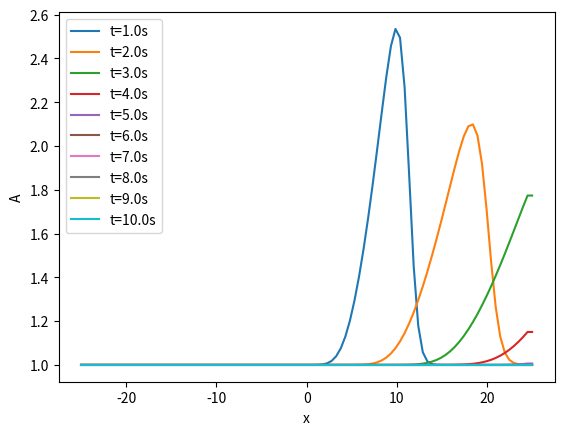

Generate this figure with matplotlib:
import numpy as np
from matplotlib import pyplot as plt

# Constants
g = 9.81
f = 0.1
sigma = 0.5
delta = 5
V = 10
A_L = 1

shape = 'Rectangle'

def l(A):
    if shape == 'Rectangle':
        w = 10
        return w + (2 * A) / w
    if shape == 'Wedge':
        theta = np.pi / 6
        return np.sqrt((8 * A) / (np.sin(theta)))
    if shape == 'Semi':
        theta = np.pi / 3
        return np.sqrt((2 * A) / (theta - np.sin(theta))) * theta

def u_bar(A):
    if shape == 'Rectangle':
        alpha = np.arctan(0.02)  # Correctly left in radians
    if shape == 'Wedge':
        alpha = np.arctan(0.08)  # Correctly left in radians
    return np.sqrt((g * np.sin(alpha) * A) / (f * l(A)))

def int_cond(s):
    b = 0
    norm = np.sqrt(2 * np.pi * (sigma ** 2))
    return (V / norm) * np.exp(-((s - b) ** 2) / (sigma ** 2)) + A_L

def Q(A):
    return A * u_bar(A)

# Discretization
N = 100
L = 5
dx = L / N
x = np.linspace(-5 * L, 5 * L, N)
A = int_cond(x)

# CFL condition
max_speed = np.max(u_bar(A))
CFL = 0.5
dt = CFL * dx / max_speed
t_end = 10
t = 0

# Godunov method
while t < t_end:
    Q_flux = np.zeros(N + 1)
    
    # Upwind flux calculation using Godunov's method
    for i in range(1, N):
        if u_bar(A[i - 1]) > 0:
            Q_flux[i] = Q(A[i - 1])
        else:
            Q_flux[i] = Q(A[i])
    
    # Update cell averages
    A_new = np.zeros(N)
    for i in range(1, N - 1):
        A_new[i] = A[i] - (dt / dx) * (Q_flux[i + 1] - Q_flux[i])
    
    # Apply boundary conditions (e.g., zero flux at boundaries)
    A_new[0] = A_new[1]
    A_new[-1] = A_new[-2]

    # Update time and solution
    t += dt
    A = A_new
    
    # Plot every 1 second
    if t % 1.0 < dt:
        plt.plot(x, A, label=f't={t:.1f}s')
        #print(A)

plt.xlabel('x')
plt.ylabel('A')
plt.legend()
plt.show()
